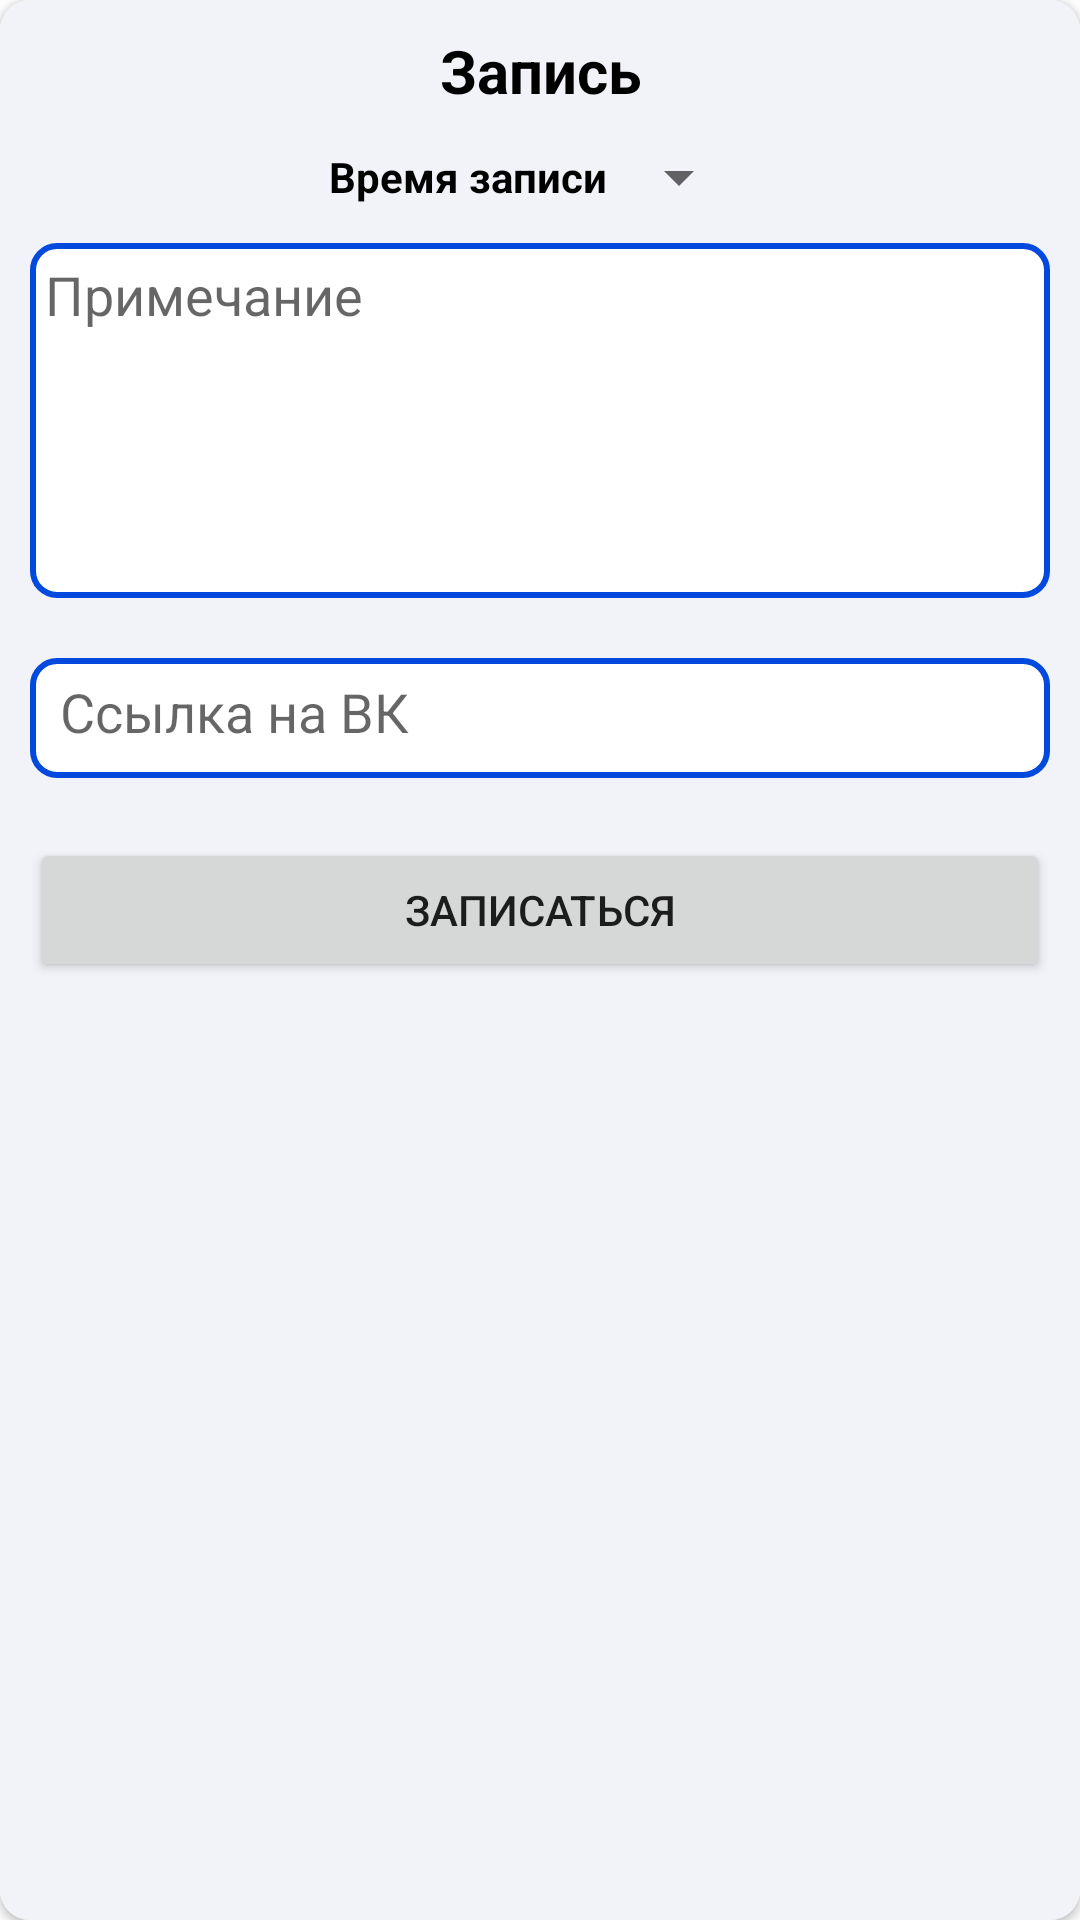

Layout XML and referenced resources for this Android screen:
<!-- AndroidManifest.xml: application theme Theme.Profcom -->
<!-- res/layout/fragment_pk_request.xml -->
<?xml version="1.0" encoding="utf-8"?>
<androidx.cardview.widget.CardView xmlns:android="http://schemas.android.com/apk/res/android"
    xmlns:app="http://schemas.android.com/apk/res-auto"
    android:layout_width="300dp"
    app:cardCornerRadius="10dp"
    android:layout_height="wrap_content"
    android:layout_gravity="center">

    <LinearLayout
        android:layout_width="match_parent"
        android:layout_height="match_parent"
        android:background="@color/bg_blue"
        android:orientation="vertical">

        <TextView
            android:layout_width="match_parent"
            android:layout_height="wrap_content"
            android:layout_margin="10dp"
            android:textColor="@color/black"
            android:textStyle="bold"
            android:gravity="center"
            android:textSize="20dp"
            android:text="Запись"/>

        <LinearLayout
            android:layout_width="match_parent"
            android:layout_height="wrap_content"
            android:gravity="center"
            android:orientation="horizontal">
            <TextView
                android:layout_width="wrap_content"
                android:layout_height="wrap_content"
                android:textColor="@color/black"
                android:textStyle="bold"
                android:text="Время записи"/>
            <Spinner
                android:id="@+id/timeSpinner"
                android:layout_width="wrap_content"
                android:layout_height="wrap_content" />
        </LinearLayout>

        <EditText
            android:id="@+id/hintText"
            android:layout_width="match_parent"
            android:layout_height="wrap_content"
            android:layout_margin="10dp"
            android:background="@drawable/edit_background"
            android:gravity="top|left"
            android:lines="5"
            android:inputType="textMultiLine|textCapSentences"
            android:padding="5dp"
            android:hint="Примечание" />

        <EditText
            android:id="@+id/linkText"
            android:layout_width="match_parent"
            android:layout_height="40dp"
            android:background="@drawable/edit_background"
            android:layout_margin="10dp"
            android:padding="10dp"
            android:hint="Ссылка на ВК"/>

        <Button
            android:id="@+id/sendButton"
            android:layout_width="match_parent"
            android:layout_height="wrap_content"
            android:layout_margin="10dp"
            android:layout_gravity="bottom"
            android:padding="10dp"
            android:text="Записаться"/>

    </LinearLayout>

</androidx.cardview.widget.CardView>
<!-- resources referenced by this layout -->
<resources>
  <color name="bg_blue">#F2F3F8</color>
  <color name="black">#FF000000</color>
  <!-- drawable edit_background (drawable) -->
  <?xml version="1.0" encoding="utf-8"?>
  <selector xmlns:android="http://schemas.android.com/apk/res/android">
  
      <item>
          <shape android:shape="rectangle">
              <corners android:radius="8dp"/>
              <stroke
                  android:color="@color/main_blue"
                  android:width="2dp"/>
              <solid android:color="@color/white"/>
          </shape>
      </item>
  </selector>
  <style name="Theme.Profcom" parent="Theme.MaterialComponents.DayNight.NoActionBar">
          
          <item name="colorPrimary">@color/main_blue</item>
          <item name="colorPrimaryVariant">@color/main_blue_dark</item>
          <item name="colorOnPrimary">@color/bg_blue</item>
          
          <item name="colorSecondary">@color/main_blue</item>
          <item name="colorSecondaryVariant">@color/main_blue_dark</item>
          <item name="colorOnSecondary">@color/black</item>
          
          <item name="android:statusBarColor">?attr/colorPrimaryVariant</item>
          
      </style>
  <color name="main_blue">#0249DE</color>
  <color name="white">#FFFFFFFF</color>
  <color name="main_blue_dark">#022E8C</color>
</resources>
